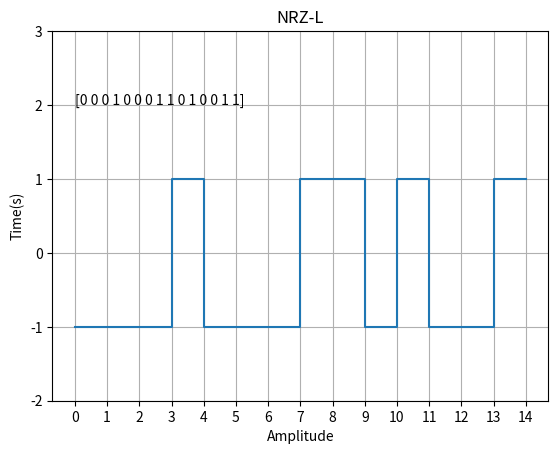

Write Python code to recreate this figure.
import numpy as np
from matplotlib import pyplot as plt

data = np.random.randint(0,2,15)
time = np.arange(len(data))
signal = np.zeros(len(data), dtype = int)
for i in range(len(data)):
    if data[i] == 0:
        signal[i] = -1
    else:
        signal[i] = 1

plt.step(time, signal,where='post')
plt.title('NRZ-L')
plt.xlabel('Amplitude')
plt.ylabel('Time(s)')
plt.text(0, 2, data)

plt.grid(True)
plt.yticks([-2,-1,0,1,2,3])
plt.xticks(time)
plt.show()